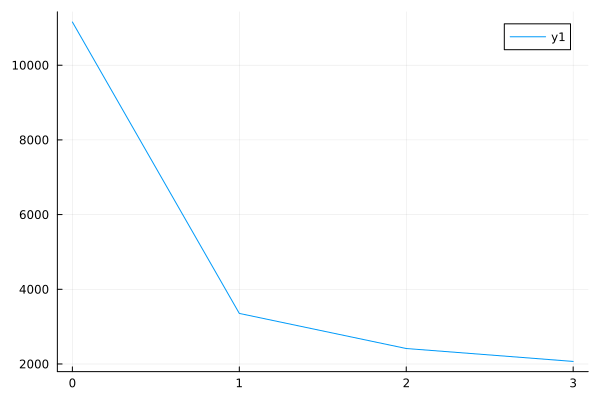

The file beside this chart, header and first rows:
0	11156.878504761811
1	3354
2	2414
3	2068
